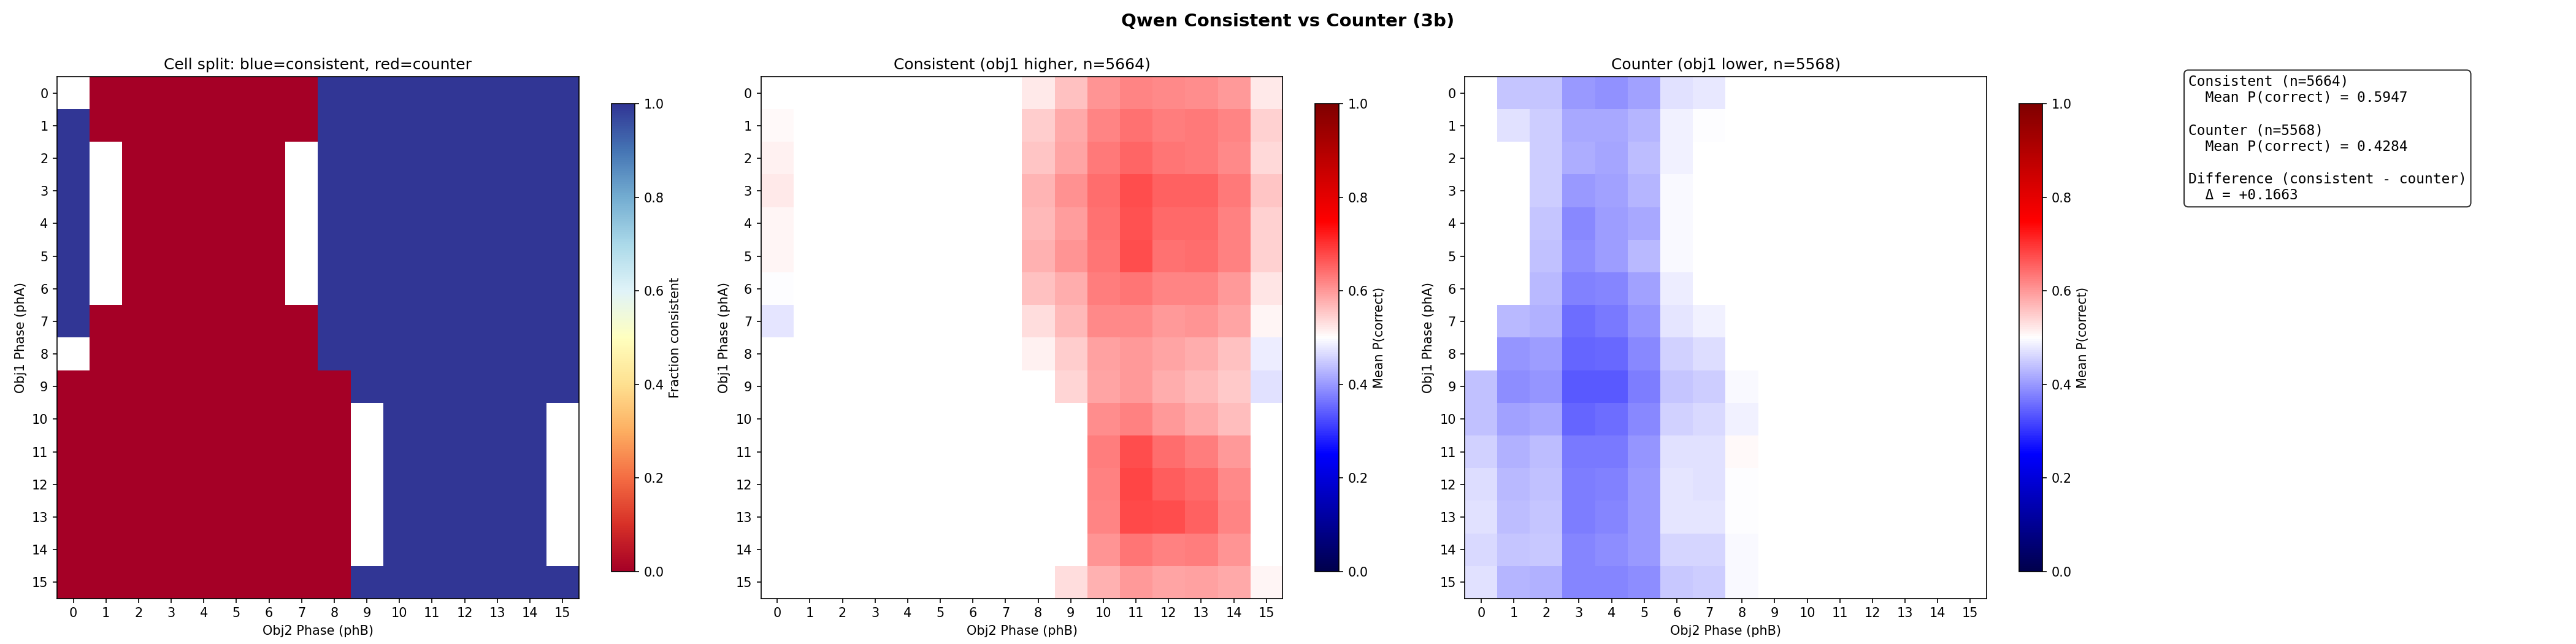

Source data for this figure (header and first rows):
metric	value
acc_consistent	0.5947
acc_counter	0.4284
acc_diff_con_minus_ctr	0.1663
n_consistent	5664
n_counter	5568
